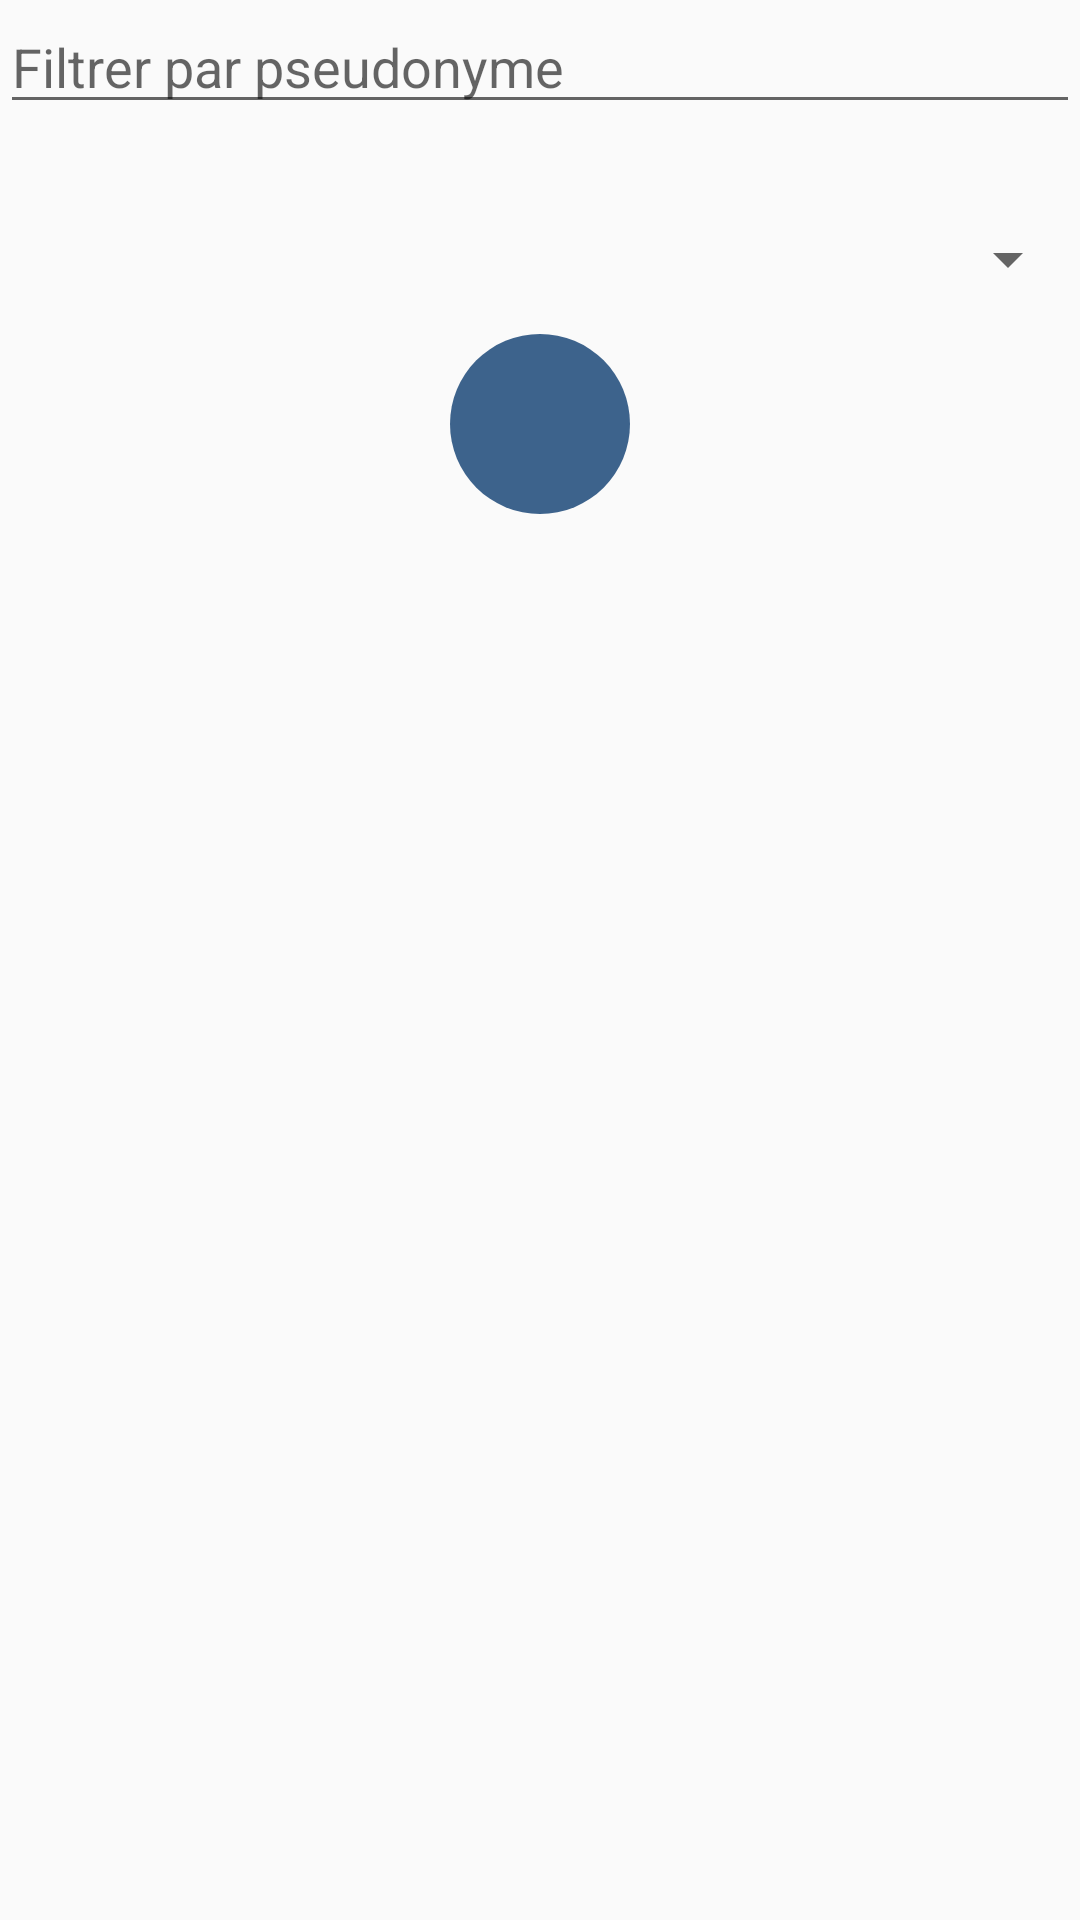

Produce the Android XML layout that renders to this screen, including the resource entries it uses.
<!-- AndroidManifest.xml: application theme AppTheme -->
<!-- res/layout/activity_chat_directory.xml -->
<?xml version="1.0" encoding="utf-8"?>
<LinearLayout xmlns:android="http://schemas.android.com/apk/res/android"
    android:orientation="vertical" android:layout_width="match_parent"
    android:layout_height="match_parent">
    <EditText
        android:id="@+id/activity_chat_directory_editText"
        android:layout_width="match_parent"
        android:layout_height="wrap_content"
        android:hint="@string/filter_by_pseudo"
        android:layout_marginBottom="20dp"
        />
    <Spinner
        android:id="@+id/activity_chat_directory_spinner"
        android:layout_width="match_parent"
        android:paddingTop="10dp"
        android:minHeight="50dp"
        android:paddingBottom="10dp"
        android:layout_height="wrap_content" />
    <ImageButton
        android:id="@+id/activity_chat_directory_imageButton"
        android:background="@drawable/button_circular"
        android:src="@drawable/outline_edit_white_18dp"
        android:layout_width="60dp"
        android:layout_height="60dp"
        android:layout_gravity="center"/>
</LinearLayout>
<!-- resources referenced by this layout -->
<resources>
  <!-- drawable button_circular (drawable) -->
  <?xml version="1.0" encoding="utf-8"?>
  <selector xmlns:android="http://schemas.android.com/apk/res/android">
      <item android:state_pressed="false">
          <shape android:shape="oval">
              <solid android:color="@color/colorAccentComp"/>
              <size
                  android:width="120dp"
                  android:height="120dp"/>
          </shape>
      </item>
      <item android:state_pressed="true">
          <shape android:shape="oval">
              <solid android:color="@color/colorAccentComp"/>
              <size
                  android:width="120dp"
                  android:height="120dp"/>
          </shape>
      </item>
  </selector>
  <string name="filter_by_pseudo">Filtrer par pseudonyme</string>
  <style name="AppTheme" parent="Theme.AppCompat.Light.NoActionBar">
          
          <item name="colorPrimary">@color/colorPrimary</item>
          <item name="colorPrimaryDark">@color/colorPrimaryDark</item>
          <item name="colorAccent">@color/colorAccent</item>
      </style>
  <color name="colorAccentComp">#3d638c</color>
  <color name="colorPrimary">#332F2F</color>
  <color name="colorPrimaryDark">#181514</color>
  <color name="colorAccent">#D81B60</color>
</resources>
